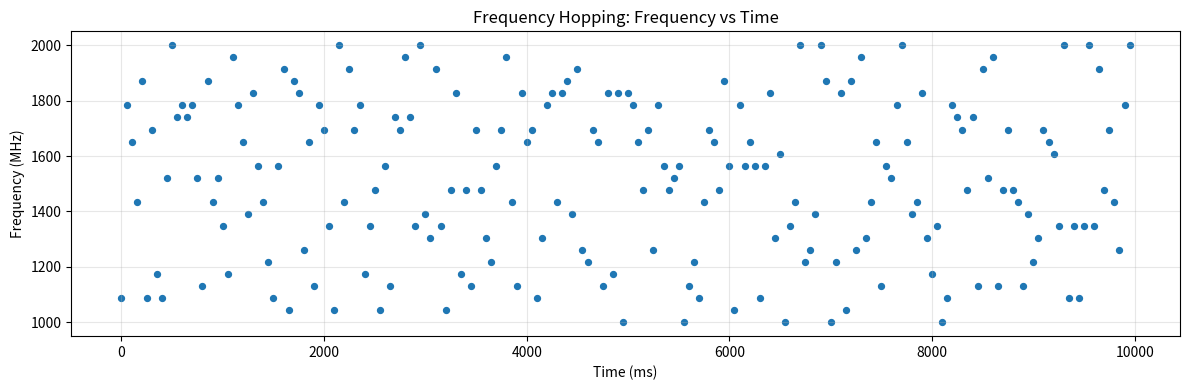
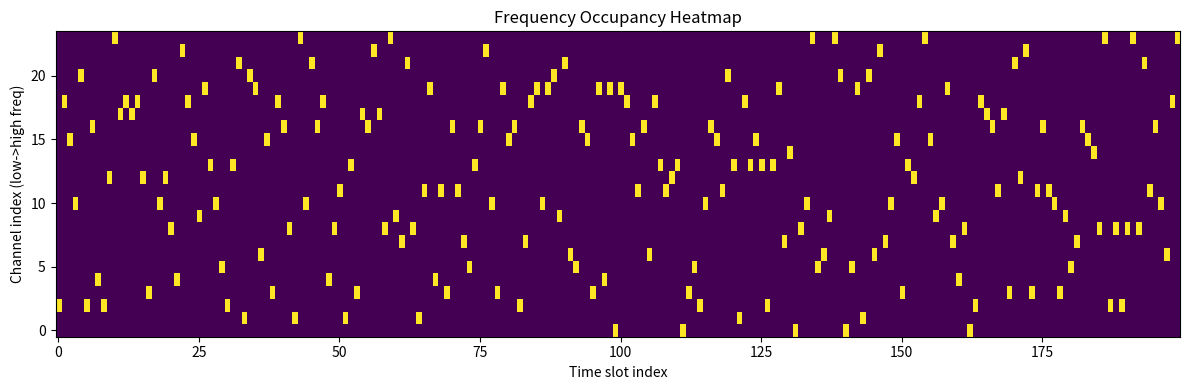

Recreate these plots in Python, in order.

#!/usr/bin/env python3
"""
Frequency Hopping Simulator (Lightweight)
Author: Divyanshu Shukla
"""

import numpy as np
import pandas as pd
import matplotlib.pyplot as plt
import argparse
import os

def generate_hopping_sequence(num_slots, channels, mode="prn", avoid=None, seed=42):
    rng = np.random.default_rng(seed)
    n = len(channels)
    seq = []
    last = None
    for t in range(num_slots):
        if mode == "sequential":
            seq.append(channels[t % n])
        else:  # prn
            attempts = 0
            while True:
                idx = rng.integers(0, n)
                candidate = channels[idx]
                attempts += 1
                if avoid is None or not any(abs(candidate - a) < (channels[1]-channels[0])/2 for a in avoid):
                    if last is None or candidate != last:
                        seq.append(candidate)
                        last = candidate
                        break
                if attempts > 50:
                    seq.append(candidate)
                    last = candidate
                    break
    return np.array(seq)

def main():
    parser = argparse.ArgumentParser(description="Frequency Hopping Simulator")
    parser.add_argument("--num_time_slots", type=int, default=200)
    parser.add_argument("--num_channels", type=int, default=24)
    parser.add_argument("--band_min", type=float, default=1000.0)
    parser.add_argument("--band_max", type=float, default=2000.0)
    parser.add_argument("--seed", type=int, default=42)
    parser.add_argument("--dwell_time_ms", type=int, default=50)
    parser.add_argument("--avoid_list", nargs="*", type=float, default=[])
    parser.add_argument("--mode", choices=["prn", "sequential"], default="prn")
    parser.add_argument("--out_dir", default="output")
    args = parser.parse_args()

    channels = np.linspace(args.band_min, args.band_max, args.num_channels)
    hops = generate_hopping_sequence(args.num_time_slots, channels, mode=args.mode, avoid=args.avoid_list, seed=args.seed)

    time_ms = np.arange(args.num_time_slots) * args.dwell_time_ms
    channel_idx = np.array([np.argmin(np.abs(channels - f)) for f in hops])
    df = pd.DataFrame({
        "time_ms": time_ms,
        "freq_MHz": hops,
        "channel_idx": channel_idx,
        "dwell_time_ms": args.dwell_time_ms
    })

    os.makedirs(args.out_dir, exist_ok=True)
    df.to_csv(os.path.join(args.out_dir, "hops.csv"), index=False)

    # Frequency vs Time plot
    plt.figure(figsize=(12, 4))
    plt.scatter(df["time_ms"], df["freq_MHz"], s=18)
    plt.xlabel("Time (ms)")
    plt.ylabel("Frequency (MHz)")
    plt.title("Frequency Hopping: Frequency vs Time")
    plt.grid(alpha=0.3)
    plt.tight_layout()
    plt.savefig(os.path.join(args.out_dir, "fh_simulator.png"))
    plt.close()

    # Occupancy heatmap
    occupancy = np.zeros((args.num_time_slots, args.num_channels), dtype=int)
    for i, ch in enumerate(channel_idx):
        occupancy[i, ch] = 1

    plt.figure(figsize=(12, 4))
    plt.imshow(occupancy.T, aspect='auto', origin='lower')
    plt.xlabel("Time slot index")
    plt.ylabel("Channel index (low->high freq)")
    plt.title("Frequency Occupancy Heatmap")
    plt.tight_layout()
    plt.savefig(os.path.join(args.out_dir, "fh_heatmap.png"))
    plt.close()

    summary = df.groupby("channel_idx").size().rename("hits").reset_index()
    summary["channel_freq_MHz"] = summary["channel_idx"].apply(lambda i: channels[int(i)])
    summary = summary.sort_values("channel_idx")
    summary.to_csv(os.path.join(args.out_dir, "hops_summary.csv"), index=False)

if __name__ == "__main__":
    main()
